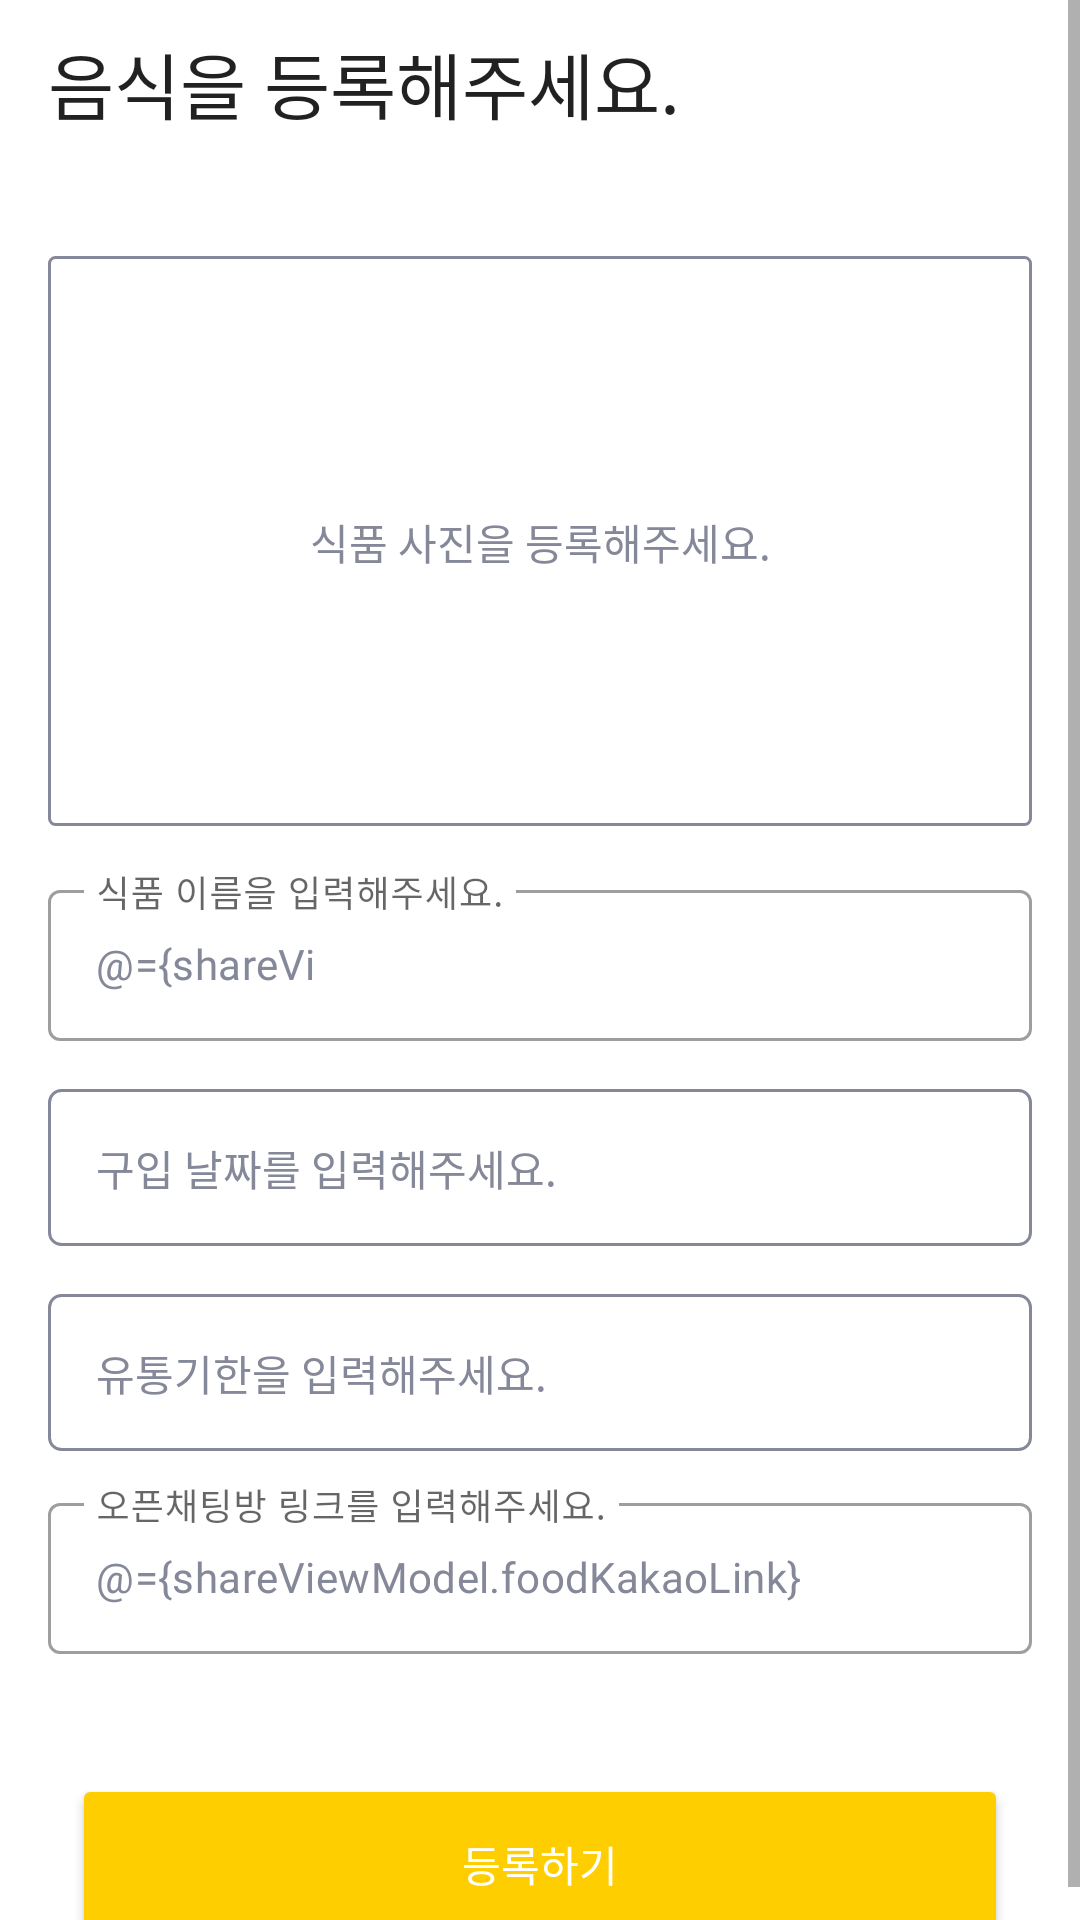

This screen was rendered from an Android layout file. Write that file and the resources it references.
<!-- AndroidManifest.xml: application theme Theme.Dolhareubab -->
<!-- res/layout/fragment_share.xml -->
<?xml version="1.0" encoding="utf-8"?>
<layout xmlns:android="http://schemas.android.com/apk/res/android"
    xmlns:app="http://schemas.android.com/apk/res-auto">

    <data>
        <variable
            name="mainViewModel"
            type="com.eshc.dolhareubab.ui.MainViewModel" />
        <variable
            name="shareViewModel"
            type="com.eshc.dolhareubab.ui.share.ShareViewModel" />
    </data>


    <ScrollView
        android:layout_width="match_parent"
        android:layout_height="match_parent">

        <androidx.constraintlayout.widget.ConstraintLayout
            android:layout_width="match_parent"
            android:layout_height="wrap_content">

            <androidx.appcompat.widget.AppCompatTextView
                android:id="@+id/tv_share_title"
                style="@style/Text.Heading24"
                android:layout_width="match_parent"
                android:layout_height="wrap_content"
                android:layout_marginStart="@dimen/margin_size_16"
                android:layout_marginTop="@dimen/margin_size_10"
                android:text="@string/share_title"
                app:layout_constraintTop_toTopOf="parent" />

            <androidx.appcompat.widget.AppCompatTextView
                android:id="@+id/tv_address"
                style="@style/Text.Body14"
                android:layout_width="wrap_content"
                android:layout_height="wrap_content"
                android:layout_marginTop="@dimen/margin_size_8"
                android:text="@{@string/current_address(mainViewModel.address)}"
                app:layout_constraintStart_toStartOf="@id/tv_share_title"
                app:layout_constraintTop_toBottomOf="@id/tv_share_title" />


            <androidx.appcompat.widget.AppCompatImageView
                android:id="@+id/iv_image"
                android:layout_width="match_parent"
                android:scaleType="centerCrop"
                android:layout_height="@dimen/image_size_190"
                android:layout_marginHorizontal="@dimen/margin_size_16"
                android:layout_marginTop="@dimen/margin_size_16"
                android:src="@drawable/bg_rec_white_border_2"
                app:layout_constraintTop_toBottomOf="@id/tv_address" />

            <androidx.appcompat.widget.AppCompatTextView
                android:id="@+id/tv_image"
                style="@style/Text.Body14"
                android:layout_width="wrap_content"
                android:layout_height="wrap_content"
                app:layout_constraintTop_toTopOf="@id/iv_image"
                app:layout_constraintStart_toStartOf="@id/iv_image"
                app:layout_constraintBottom_toBottomOf="@id/iv_image"
                app:layout_constraintEnd_toEndOf="@id/iv_image"
                android:text="@string/share_image"/>


            <com.google.android.material.textfield.TextInputLayout
                android:id="@+id/ti_food_name"
                style="@style/Widget.MaterialComponents.TextInputLayout.OutlinedBox"
                android:layout_width="match_parent"
                android:layout_height="wrap_content"
                android:layout_marginHorizontal="@dimen/margin_size_16"
                android:layout_marginTop="@dimen/margin_size_16"
                android:hint="@string/share_name_hint"
                app:layout_constraintTop_toBottomOf="@id/iv_image">

                <com.google.android.material.textfield.TextInputEditText
                    style="@style/Text.Body14"
                    android:id="@+id/et_food_name"
                    android:layout_width="match_parent"
                    android:layout_height="wrap_content"
                    android:imeOptions="actionNext"
                    android:inputType="text"
                    android:text="@={shareViewModel.foodName}"
                    android:maxLength="10" />

            </com.google.android.material.textfield.TextInputLayout>

            <androidx.appcompat.widget.AppCompatTextView
                style="@style/Text.Body14"
                android:id="@+id/tv_food_purchase"
                android:layout_width="match_parent"
                android:layout_height="wrap_content"
                android:layout_marginHorizontal="@dimen/margin_size_16"
                android:textColor="@color/gray"
                android:paddingStart="@dimen/margin_size_16"
                android:layout_marginTop="@dimen/margin_size_16"
                android:paddingVertical="@dimen/margin_size_16"
                android:background="@drawable/bg_rec_white_border_4"
                android:text="@string/share_purchase_hint"
                app:layout_constraintTop_toBottomOf="@id/ti_food_name"/>

            <androidx.appcompat.widget.AppCompatTextView
                style="@style/Text.Body14"
                android:id="@+id/tv_food_expiration"
                android:layout_width="match_parent"
                android:layout_height="wrap_content"
                android:layout_marginHorizontal="@dimen/margin_size_16"
                android:textColor="@color/gray"
                android:paddingStart="@dimen/margin_size_16"
                android:layout_marginTop="@dimen/margin_size_16"
                android:paddingVertical="@dimen/margin_size_16"
                android:background="@drawable/bg_rec_white_border_4"
                android:text="@string/share_expiration_hint"
                app:layout_constraintTop_toBottomOf="@id/tv_food_purchase"/>



            <com.google.android.material.textfield.TextInputLayout
                android:id="@+id/ti_food_kakao"
                style="@style/Widget.MaterialComponents.TextInputLayout.OutlinedBox"
                android:layout_width="match_parent"
                android:layout_height="wrap_content"
                android:layout_marginHorizontal="@dimen/margin_size_16"
                android:layout_marginTop="@dimen/margin_size_12"

                android:hint="@string/share_kakao_link_hint"
                app:layout_constraintTop_toBottomOf="@id/tv_food_expiration">

                <com.google.android.material.textfield.TextInputEditText
                    style="@style/Text.Body14"
                    android:id="@+id/et_food_kakao"
                    android:layout_width="match_parent"
                    android:layout_height="wrap_content"
                    android:imeOptions="actionDone"
                    android:text="@={shareViewModel.foodKakaoLink}"
                    android:inputType="text" />

            </com.google.android.material.textfield.TextInputLayout>

            <androidx.appcompat.widget.AppCompatButton
                android:id="@+id/btn_ok"
                style="@style/Widget.AppCompat.Button.Colored"
                android:layout_width="match_parent"
                android:layout_height="@dimen/button_size_60"
                android:layout_marginHorizontal="@dimen/margin_size_24"
                android:layout_marginTop="@dimen/margin_size_40"
                android:text="@string/share_ok"
                app:layout_constraintTop_toBottomOf="@id/ti_food_kakao" />
        </androidx.constraintlayout.widget.ConstraintLayout>
    </ScrollView>
</layout>
<!-- resources referenced by this layout -->
<resources>
  <color name="gray">#FF858899</color>
  <dimen name="button_size_60">60dp</dimen>
  <dimen name="image_size_190">190dp</dimen>
  <dimen name="margin_size_10">10dp</dimen>
  <dimen name="margin_size_12">12dp</dimen>
  <dimen name="margin_size_16">16dp</dimen>
  <dimen name="margin_size_24">24dp</dimen>
  <dimen name="margin_size_40">40dp</dimen>
  <dimen name="margin_size_8">8dp</dimen>
  <!-- drawable bg_rec_white_border_2 (drawable) -->
  <?xml version="1.0" encoding="utf-8"?>
  <shape android:shape="rectangle" xmlns:android="http://schemas.android.com/apk/res/android">
      <corners android:radius="2dp"/>
      <stroke android:color="@color/gray" android:width="1dp"/>
  </shape>
  <!-- drawable bg_rec_white_border_4 (drawable) -->
  <?xml version="1.0" encoding="utf-8"?>
  <shape android:shape="rectangle" xmlns:android="http://schemas.android.com/apk/res/android">
      <corners android:radius="4dp"/>
      <stroke android:color="@color/gray" android:width="1dp"/>
  </shape>
  <string name="current_address">현재 위치 : %s</string>
  <string name="share_expiration_hint">유통기한을 입력해주세요.</string>
  <string name="share_image">식품 사진을 등록해주세요.</string>
  <string name="share_kakao_link_hint">오픈채팅방 링크를 입력해주세요.</string>
  <string name="share_name_hint">식품 이름을 입력해주세요.</string>
  <string name="share_ok">등록하기</string>
  <string name="share_purchase_hint">구입 날짜를 입력해주세요.</string>
  <string name="share_title">음식을 등록해주세요.</string>
  <style name="Text.Body14" parent="android:TextAppearance">
          <item name="android:textStyle">normal</item>
          <item name="android:textSize">@dimen/text_size_14</item>
          <item name="android:textColor">@color/gray</item>
          <item name="android:fontFamily">@font/font_notosans_regular</item>
          <item name="android:includeFontPadding">false</item>
      </style>
  <style name="Text.Heading24" parent="android:TextAppearance">
          <item name="android:textStyle">normal</item>
          <item name="android:textSize">@dimen/text_size_24</item>
          <item name="android:fontFamily">@font/notosans_kr_bold</item>
          <item name="android:includeFontPadding">false</item>
      </style>
  <style name="Theme.Dolhareubab" parent="Theme.MaterialComponents.DayNight.NoActionBar">
          
          <item name="colorPrimary">@color/yellow_500</item>
          <item name="colorPrimaryVariant">@color/yellow_200</item>
          <item name="colorOnPrimary">@color/white</item>
          
          <item name="colorSecondary">@color/yellow_500</item>
          <item name="colorSecondaryVariant">@color/yellow_200</item>
          <item name="colorOnSecondary">@color/black</item>
          
          <item name="android:statusBarColor">?attr/colorPrimaryVariant</item>
  
          
      </style>
  <dimen name="text_size_14">14sp</dimen>
  <dimen name="text_size_24">24sp</dimen>
  <color name="yellow_500">#FFFECE00</color>
  <color name="yellow_200">#FFFFE77D</color>
  <color name="white">#FFFFFFFF</color>
  <color name="black">#FF000000</color>
</resources>
